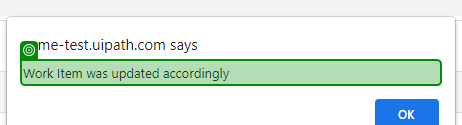
Task: Hashing client details from the ACME System 1 Web application
Workflow: UpdateWorkItemTestCase

Step 1: check the text 'Work Item was updated accordingly' in window 'ACME System 1 - Google Chrome' (chrome.exe)

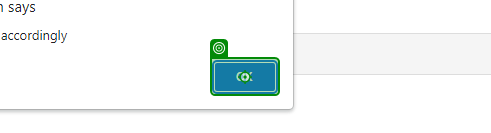
Step 2: click on the push button in window 'ACME System 1 - Google Chrome' (chrome.exe) (repeated 2 times)
